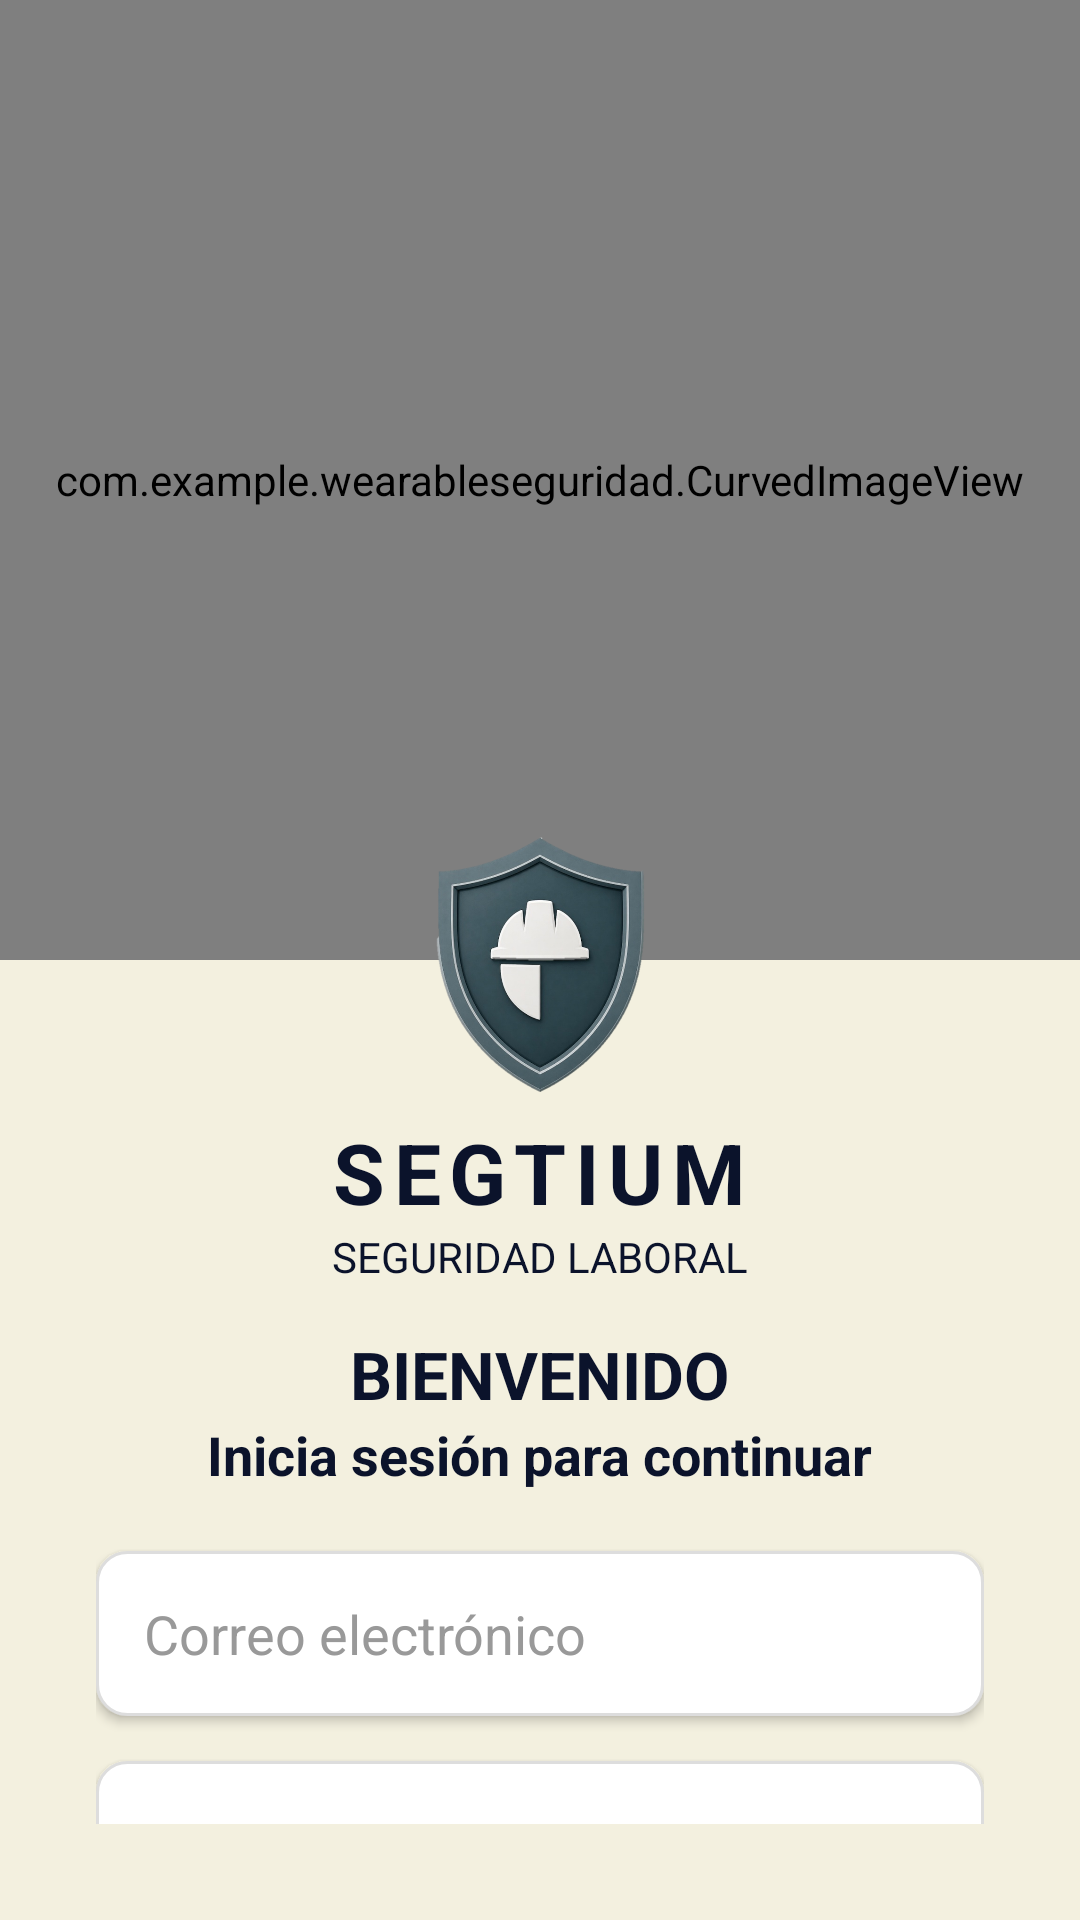

This screen was rendered from an Android layout file. Write that file and the resources it references.
<!-- AndroidManifest.xml: application theme Theme.MaterialComponents.DayNight.NoActionBar -->
<!-- res/layout/activity_login.xml -->
<?xml version="1.0" encoding="utf-8"?>
<RelativeLayout xmlns:android="http://schemas.android.com/apk/res/android"
    xmlns:app="http://schemas.android.com/apk/res-auto"
    android:layout_width="match_parent"
    android:layout_height="match_parent"
    android:background="@color/segtium_cream">

    <com.example.wearableseguridad.CurvedImageView
        android:id="@+id/curvedHeaderLogin"
        android:layout_width="match_parent"
        android:layout_height="320dp"
        android:scaleType="centerCrop"
        android:src="@drawable/imagenregistro" />

    <LinearLayout
        android:layout_width="match_parent"
        android:layout_height="match_parent"
        android:gravity="center_horizontal"
        android:orientation="vertical"
        android:padding="32dp">

        <ImageView
            android:id="@+id/ivLogoLogin"
            android:layout_width="100dp"
            android:layout_height="100dp"
            android:layout_marginTop="240dp"
            android:src="@drawable/logoapp"
            android:elevation="4dp"
            android:contentDescription="Logo Segtium"/>

        <TextView
            android:id="@+id/tvAppNameLogin"
            android:layout_width="wrap_content"
            android:layout_height="wrap_content"
            android:text="SEGTIUM"
            android:textColor="@color/segtium_navy"
            android:textSize="28sp"
            android:textStyle="bold"
            android:letterSpacing="0.1" />

        <TextView
            android:id="@+id/tvAppSubtitleLogin"
            android:layout_width="wrap_content"
            android:layout_height="wrap_content"
            android:text="SEGURIDAD LABORAL"
            android:textColor="@color/segtium_navy"
            android:textSize="14sp"
            android:layout_marginBottom="15dp"/>

        <TextView
            android:id="@+id/tvWelcomeLogin"
            android:layout_width="wrap_content"
            android:layout_height="wrap_content"
            android:text="BIENVENIDO"
            android:textColor="@color/segtium_navy"
            android:textSize="22sp"
            android:textStyle="bold" />

        <TextView
            android:id="@+id/tvLoginInstruction"
            android:layout_width="wrap_content"
            android:layout_height="wrap_content"
            android:text="Inicia sesión para continuar"
            android:textColor="@color/segtium_navy"
            android:textSize="18sp"
            android:textStyle="bold"
            android:layout_marginBottom="20dp"/>

        <EditText
            android:id="@+id/etEmail"
            android:layout_width="match_parent"
            android:layout_height="55dp"
            android:hint="Correo electrónico"
            android:textColor="@color/black"
            android:textColorHint="#999999"
            android:background="@drawable/edittext_background"
            android:paddingHorizontal="16dp"
            android:layout_marginBottom="15dp"
            android:inputType="textEmailAddress"
            android:elevation="2dp"/>

        <EditText
            android:id="@+id/etPassword"
            android:layout_width="match_parent"
            android:layout_height="55dp"
            android:hint="Contraseña"
            android:textColor="@color/black"
            android:textColorHint="#999999"
            android:background="@drawable/edittext_background"
            android:paddingHorizontal="16dp"
            android:layout_marginBottom="25dp"
            android:inputType="textPassword"
            android:elevation="2dp"/>

        <Button
            android:id="@+id/btnLogin"
            android:layout_width="match_parent"
            android:layout_height="55dp"
            android:text="Iniciar sesión"
            android:backgroundTint="@color/segtium_navy"
            android:textColor="@color/white"
            android:textAllCaps="false"
            android:textSize="16sp"
            app:cornerRadius="12dp"/>

    </LinearLayout>
</RelativeLayout>
<!-- resources referenced by this layout -->
<resources>
  <color name="black">#FF000000</color>
  <color name="segtium_cream">#F3F0DF</color>
  <color name="segtium_navy">#0B132B</color>
  <color name="white">#FFFFFF</color>
  <!-- drawable edittext_background (drawable) -->
  <?xml version="1.0" encoding="utf-8"?>
  <shape xmlns:android="http://schemas.android.com/apk/res/android">
      <solid android:color="@color/white" />
      <corners android:radius="10dp" />
      <stroke
          android:width="1dp"
          android:color="#DDDDDD" />
  </shape>
  <!-- drawable imagenregistro: jpg bitmap (drawable, 79480 bytes) -->
  <!-- drawable logoapp: png bitmap (drawable, 269462 bytes) -->
</resources>
